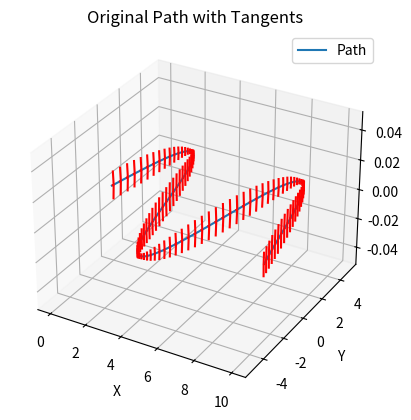
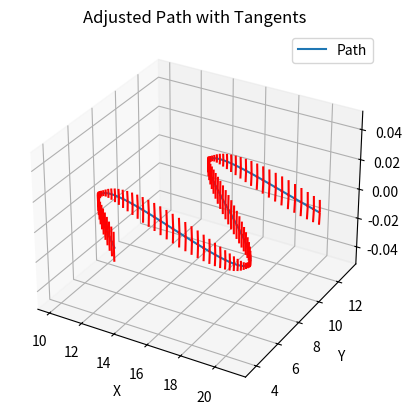

Python code for these plots, in order:
import numpy as np
import matplotlib.pyplot as plt
from mpl_toolkits.mplot3d import Axes3D
from scipy.interpolate import CubicSpline

def create_sine_wave_waypoints(num_points=100, amplitude=5, frequency=1, length=10):
    """Generate waypoints along a sine wave in 3D."""
    x = np.linspace(0, length, num_points)
    y = amplitude * np.sin(frequency * x)
    z = np.zeros_like(x)  # Keep z constant for simplicity
    return np.column_stack((x, y, z))

def fit_spline(waypoints):
    """Fit cubic splines to 3D waypoints."""
    t = np.linspace(0, 1, len(waypoints))
    splines = [CubicSpline(t, waypoints[:, dim]) for dim in range(3)]
    return splines

def evaluate_spline(splines, num_points=100):
    """Evaluate cubic splines to generate smooth path."""
    t_new = np.linspace(0, 1, num_points)
    return np.array([spline(t_new) for spline in splines]).T

def compute_tangents(splines, num_points=100):
    """Compute the tangents (derivatives) of the spline at regular intervals."""
    t_new = np.linspace(0, 1, num_points)
    derivatives = [spline(t_new, 1) for spline in splines]  # Compute the first derivative
    tangents = np.array(derivatives).T  # Transpose to align with the evaluation points
    return tangents

def rotate_about_z(points, theta):
    """Rotate points around the Z-axis by theta degrees."""
    theta = np.deg2rad(theta)  # Convert to radians
    rotation_matrix = np.array([
        [np.cos(theta), -np.sin(theta), 0],
        [np.sin(theta), np.cos(theta), 0],
        [0, 0, 1]
    ])
    return np.dot(points, rotation_matrix.T)

def translate(points, offset):
    """Translate points by a given offset."""
    return points + offset

def adjust_path(waypoints, new_start, new_end):
    """Adjust the path to a new start and end position."""
    orig_start = waypoints[0]
    orig_end = waypoints[-1]

    translation_vector = new_start - orig_start
    translated_points = translate(waypoints, translation_vector)

    orig_vector = orig_end - orig_start
    new_vector = new_end - new_start
    orig_angle = np.arctan2(orig_vector[1], orig_vector[0])
    new_angle = np.arctan2(new_vector[1], new_vector[0])
    rotation_angle = np.rad2deg(new_angle - orig_angle)

    rotated_translated_points = rotate_about_z(translated_points, rotation_angle)
    return rotated_translated_points

def plot_3d_path_with_tangents(path, tangents, scale=0.1, title='Path with Tangents'):
    """Plot the path with tangents in a 3D plot."""
    fig = plt.figure()
    ax = fig.add_subplot(111, projection='3d')
    ax.plot(path[:, 0], path[:, 1], path[:, 2], label='Path')

    # Display tangents
    for i in range(len(path)):
        x, y, z = path[i]
        dx, dy, dz = tangents[i] * scale
        ax.quiver(x, y, z, dx, dy, dz, color='r', length=scale, normalize=False)

    ax.set_xlabel('X')
    ax.set_ylabel('Y')
    ax.set_zlabel('Z')
    ax.legend()
    ax.set_title(title)
    plt.show()

def main():
    # Create sine wave waypoints
    waypoints = create_sine_wave_waypoints()

    # Fit spline to waypoints and evaluate for a smooth path
    splines = fit_spline(waypoints)
    smooth_path = evaluate_spline(splines)
    tangents = compute_tangents(splines)

    # Define new start and end points for the sine wave
    new_start = np.array([10, -10, 0])
    new_end = np.array([20, 0, 0])

    # Adjust waypoints and re-fit/re-evaluate the spline
    adjusted_waypoints = adjust_path(waypoints, new_start, new_end)
    adjusted_splines = fit_spline(adjusted_waypoints)
    adjusted_smooth_path = evaluate_spline(adjusted_splines)
    adjusted_tangents = compute_tangents(adjusted_splines)

    # Plot both paths with tangents
    plot_3d_path_with_tangents(smooth_path, tangents, scale=0.05, title='Original Path with Tangents')
    plot_3d_path_with_tangents(adjusted_smooth_path, adjusted_tangents, scale=0.05, title='Adjusted Path with Tangents')

if __name__ == "__main__":
    main()
